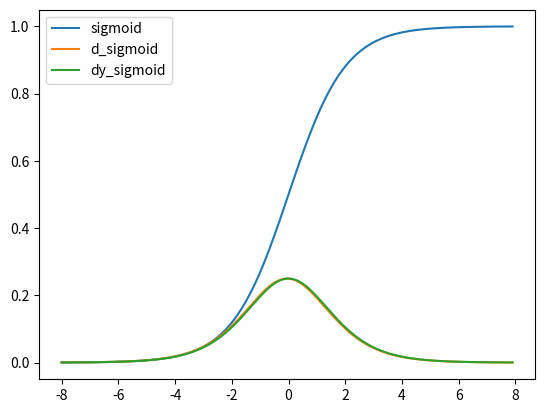

Python code for this plot:
#coding: UTF-8

import matplotlib.pyplot as plt
import numpy as np
import  math

def sigmoid(a):
    s = 1 / (1 + e**-a)
    return s

def d_sigmoid(a):
    d = sigmoid(a)*(1 - sigmoid(a))
    return d

e = math.e
dx = 0.1
x = np.arange(-8, 8 , dx)

# シグモイド関数: y = 1 / (1 + e^(-x))
y_sig = sigmoid(x)
# シグモイド関数の傾き:微分
y_dsig = (sigmoid(x+dx) - sigmoid(x)) / dx
# シグモイド関数の微分
dy_sig = d_sigmoid(x)

plt.plot(x, y_sig, label = "sigmoid")
plt.plot(x, y_dsig, label="d_sigmoid")
plt.plot(x, dy_sig, label = "dy_sigmoid")
plt.legend()
plt.show()